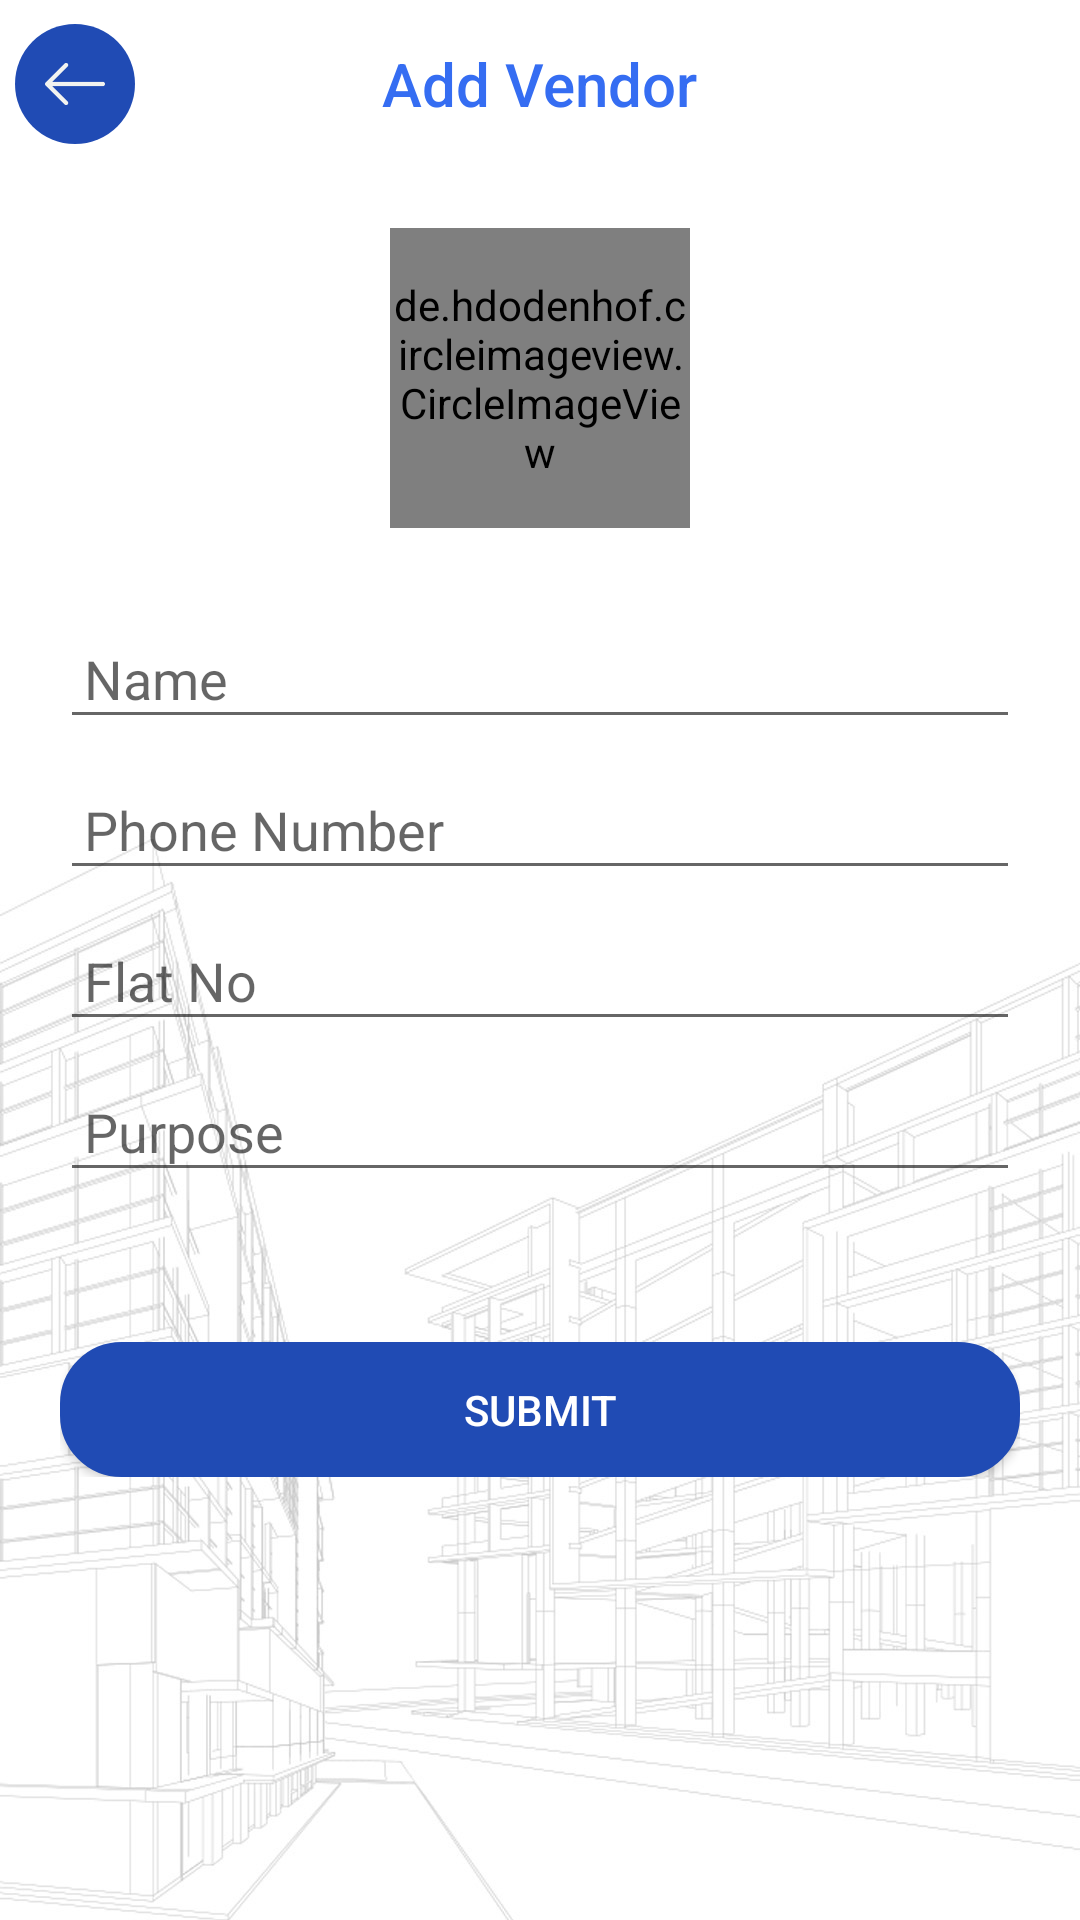

Write the Android layout XML for this screen, with the resource values it uses.
<!-- AndroidManifest.xml: application theme MyTheme -->
<!-- res/layout/add_vendor.xml -->
<?xml version="1.0" encoding="utf-8"?>
<LinearLayout xmlns:android="http://schemas.android.com/apk/res/android"
    android:orientation="vertical"
    android:layout_width="match_parent"
    android:layout_height="match_parent"
    android:background="@mipmap/bg"
    >

    <RelativeLayout
        android:layout_width="match_parent"
        android:layout_height="?attr/actionBarSize">

        <RelativeLayout
            android:id="@+id/rel_back"
            android:layout_width="40dp"
            android:layout_height="40dp"
            android:background="@drawable/deep_blue_round"
            android:layout_margin="5dp"
            android:padding="10dp"
            android:layout_centerVertical="true"
            >

            <ImageView
                android:layout_width="wrap_content"
                android:layout_height="wrap_content"
                android:src="@mipmap/backarrow_white"
                android:layout_centerInParent="true"
                />

        </RelativeLayout>

        <TextView
            android:id="@+id/tv1"
            android:layout_width="wrap_content"
            android:layout_height="wrap_content"
            android:layout_centerInParent="true"
            android:textColor="@color/colorPrimary"
            style="@style/TextAppearance.AppCompat.Widget.ActionBar.Title"
            android:text="Add Vendor"
            />

    </RelativeLayout>

    <ScrollView
        android:layout_width="match_parent"
        android:layout_height="wrap_content">


        <LinearLayout
            android:layout_width="match_parent"
            android:layout_height="wrap_content"
            android:orientation="vertical"
            android:layout_marginTop="20dp"
            android:layout_marginStart="20dp"
            android:layout_marginEnd="20dp"
            >

            <de.hdodenhof.circleimageview.CircleImageView
                xmlns:app="http://schemas.android.com/apk/res-auto"
                android:id="@+id/iv_user"
                android:layout_width="100dp"
                android:layout_height="100dp"
                android:src="@mipmap/avatar_gray"
                app:civ_border_width="1dp"
                app:civ_border_color="@color/light_blue"
                android:layout_gravity="center_horizontal"
                />

            <EditText
                android:id="@+id/edt_name"
                android:layout_width="match_parent"
                android:layout_height="wrap_content"
                android:padding="8dp"
                android:textColor="@color/dark_grey"
                android:hint="@string/name"
                android:layout_marginTop="30dp"
                android:autofillHints="@string/name"
                android:inputType="textPersonName"
                android:singleLine="true"
                />

            <EditText
                android:id="@+id/edt_phone"
                android:layout_width="match_parent"
                android:layout_height="wrap_content"
                android:padding="8dp"
                android:textColor="@color/dark_grey"
                android:layout_marginTop="10dp"
                android:hint="@string/phone_number"
                android:autofillHints="@string/phone_number"
                android:inputType="phone"
                android:maxLength="10"
                android:singleLine="true"
                />

            <EditText
                android:id="@+id/edt_flat_no"
                android:layout_width="match_parent"
                android:layout_height="wrap_content"
                android:padding="8dp"
                android:textColor="@color/dark_grey"
                android:layout_marginTop="10dp"
                android:hint="@string/flat_no"
                android:autofillHints="@string/flat_no"
                android:inputType="text"
                android:singleLine="true"
                />


            <EditText
                android:id="@+id/edt_purpose"
                android:layout_width="match_parent"
                android:layout_height="wrap_content"
                android:padding="8dp"
                android:textColor="@color/dark_grey"
                android:layout_marginTop="10dp"
                android:hint="@string/purpose"
                android:autofillHints="@string/purpose"
                android:inputType="text"
                />


            <Button
                android:id="@+id/btn_submit"
                android:layout_width="match_parent"
                android:layout_height="45dp"
                android:layout_marginTop="50dp"
                android:background="@drawable/all_corner"
                android:textColor="@color/white"
                android:text="@string/submit"
                />


        </LinearLayout>


    </ScrollView>



</LinearLayout>
<!-- resources referenced by this layout -->
<resources>
  <color name="colorPrimary">#356DF2</color>
  <color name="dark_grey">#3C3C3C</color>
  <color name="light_blue">#DCE4F7</color>
  <color name="white">#FFFFFF</color>
  <!-- drawable all_corner (drawable) -->
  <?xml version="1.0" encoding="utf-8"?>
  <shape xmlns:android="http://schemas.android.com/apk/res/android">
  
      <solid android:color="@color/colorPrimaryDark"/>
  
      <stroke
          android:width="1dp"
          android:color="@color/colorPrimaryDark"
          />
  
      <padding
          android:left="1dp"
          android:top="1dp"
          android:right="1dp"
          android:bottom="1dp"
          />
  
      <corners
          android:bottomRightRadius="20dp"
          android:bottomLeftRadius="20dp"
          android:topLeftRadius="20dp"
          android:topRightRadius="20dp"/>
  </shape>
  <!-- drawable deep_blue_round (drawable) -->
  <?xml version="1.0" encoding="utf-8"?>
  <selector xmlns:android="http://schemas.android.com/apk/res/android">
      <item>
          <shape android:shape="oval">
              <size android:width="60dp"
                  android:height="60dp"
                  />
              <solid
                  android:color="@color/colorPrimaryDark"/>
          </shape>
      </item>
  </selector>
  <!-- mipmap backarrow_white: png bitmap (mipmap-xhdpi, 2026 bytes) -->
  <!-- mipmap bg: jpg bitmap (mipmap-hdpi, 162557 bytes) -->
  <string name="flat_no">Flat No</string>
  <string name="name">Name</string>
  <string name="phone_number">Phone Number</string>
  <string name="purpose">Purpose</string>
  <string name="submit">Submit</string>
  <style name="MyTheme" parent="Theme.AppCompat.Light.NoActionBar">
  
          <item name="android:windowActionBar">false</item>
          <item name="android:windowFullscreen">false</item>
          <item name="android:windowContentOverlay">@null</item>
          <item name="windowNoTitle">true</item>
  
  
          <item name="colorPrimary">@color/colorPrimary</item>
          <item name="colorPrimaryDark">@color/colorPrimaryDark</item>
          <item name="colorAccent">@color/colorAccent</item>
  
  
      </style>
  <color name="colorPrimaryDark">#204BB4</color>
  <color name="colorAccent">#356DF2</color>
</resources>
